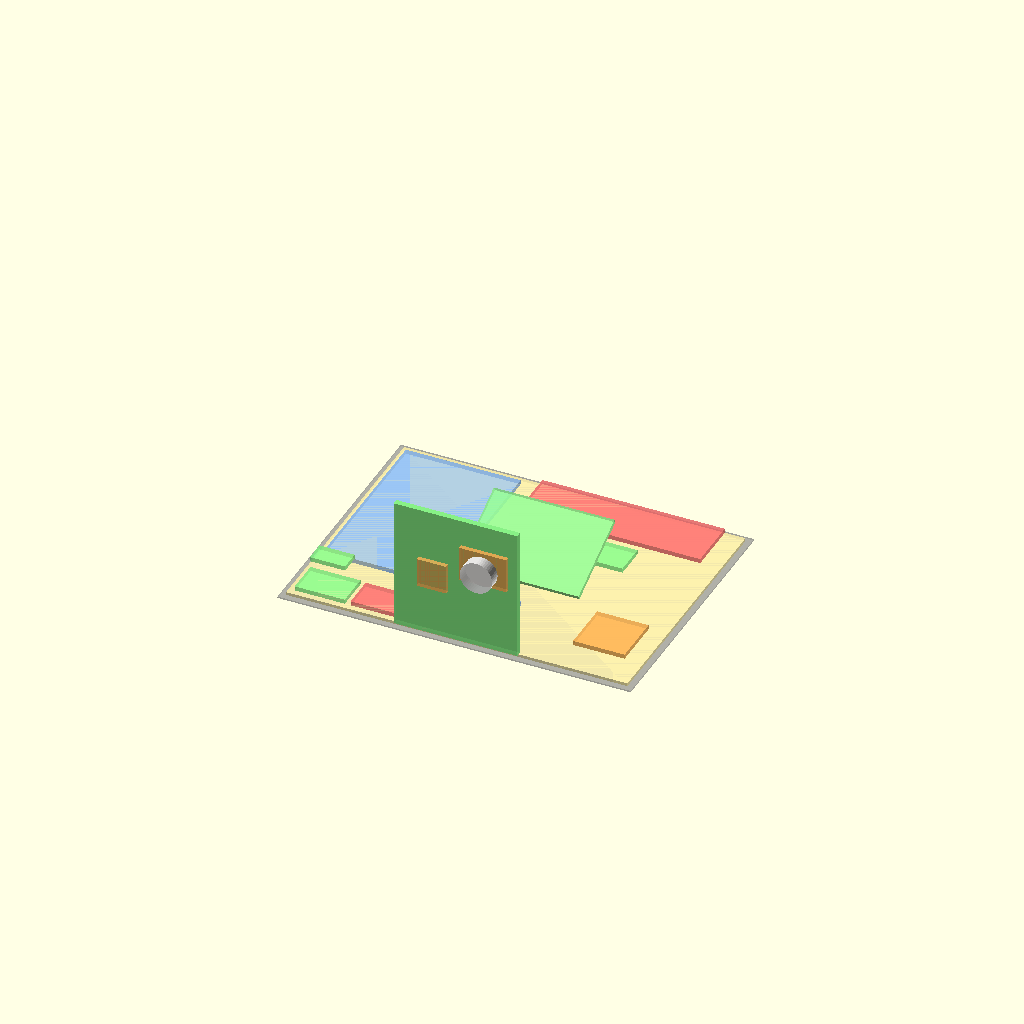
Cell 1: rendered with the file's own defaults.
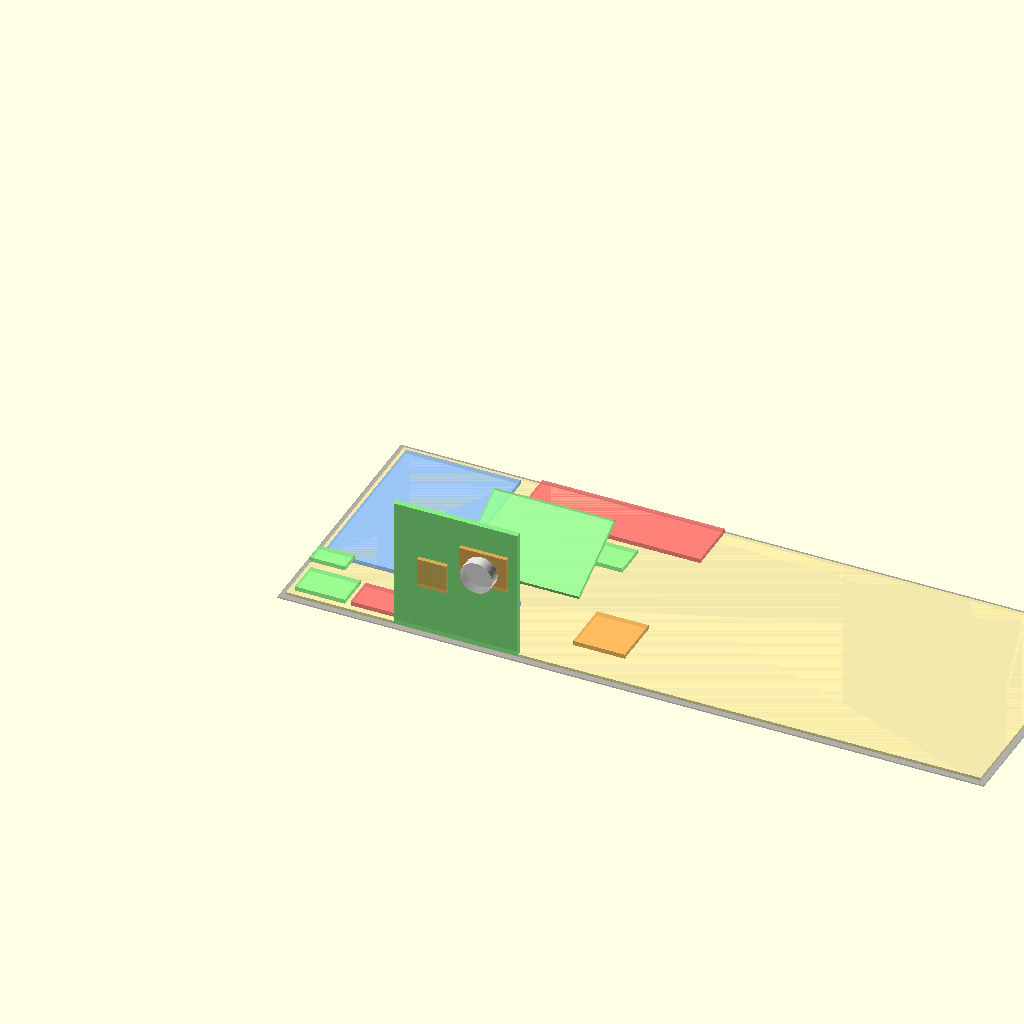
Cell 2 — base_x set to 480, the other parameters unchanged.
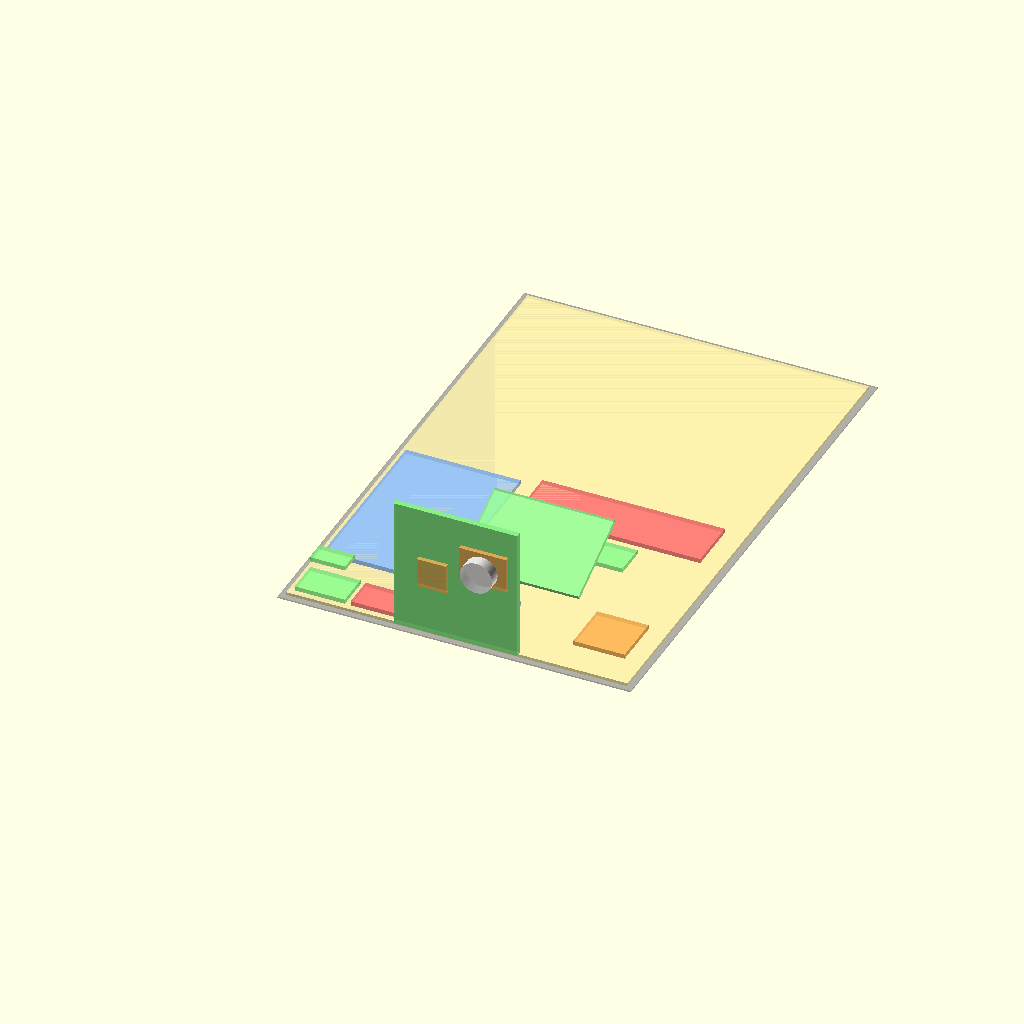
Cell 3: base_y = 360 (everything else at default).
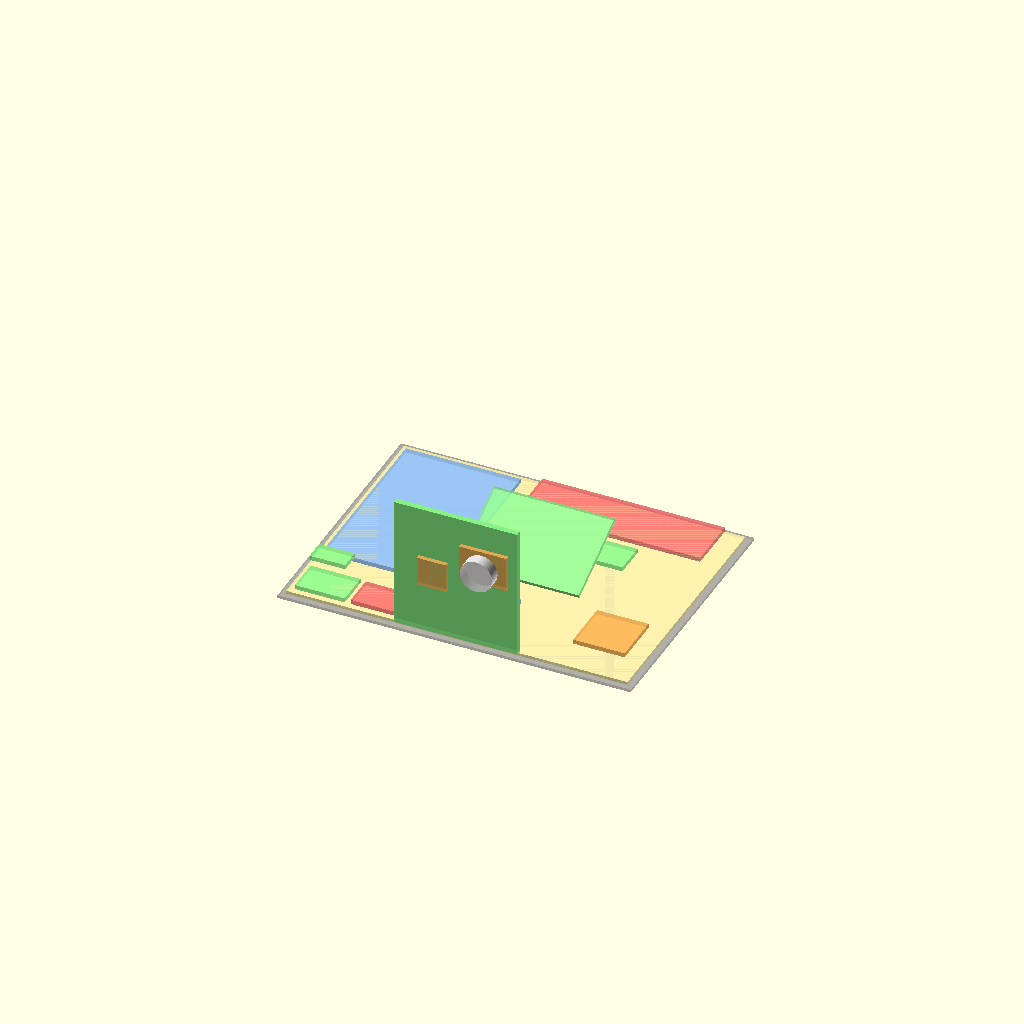
Cell 4 — base_z set to 2, the other parameters unchanged.
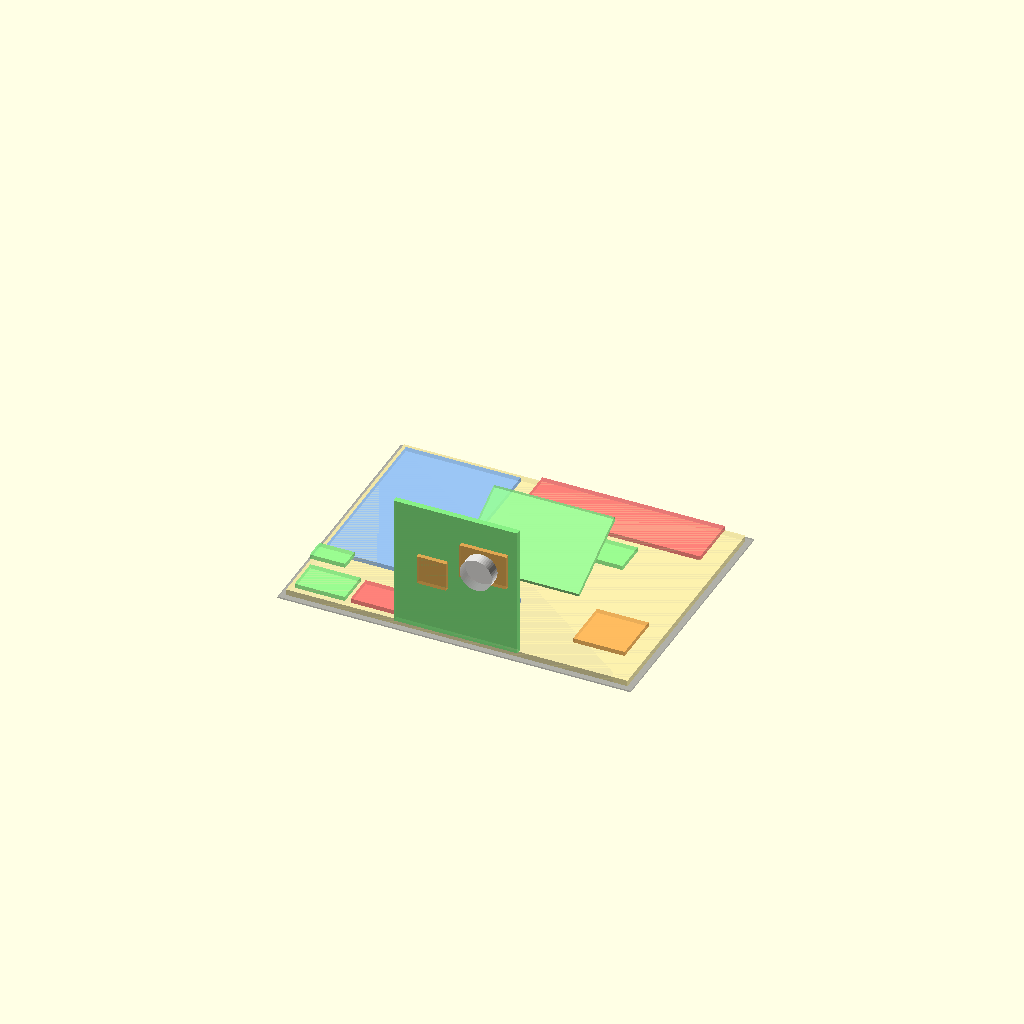
Cell 5: ins_z = 4 (everything else at default).
All cells are drawn from one camera (rotation 55°, 0°, 25°, orthographic, colour scheme Cornfield), so only the parameter changes between them.
OpenSCAD source file Docs/cad/single_board_v05_layout.scad:
// Caring Node V0.5 single-board fixture concept.
// Units: mm.
// This is a planning model, not final STL. Replace module placeholders after measuring real parts.

$fn = 48;

base_x = 240;
base_y = 180;
base_z = 1;
ins_z = 2;

module_z = 3;

module_color = [0.55, 0.75, 1.0, 0.65];
raised_color = [0.55, 1.0, 0.55, 0.65];
sensor_color = [1.0, 0.72, 0.35, 0.75];
danger_color = [1.0, 0.45, 0.45, 0.65];

module_height = base_z + ins_z;

module footprint(label, x, y, sx, sy, z, h, color_v) {
  color(color_v)
    translate([x, y, z])
      cube([sx, sy, h]);
}

module plate() {
  color([0.55, 0.55, 0.55, 0.45])
    cube([base_x, base_y, base_z]);
  color([1.0, 0.95, 0.68, 0.85])
    translate([4, 4, base_z])
      cube([base_x - 8, base_y - 8, ins_z]);
}

module sensor_mast() {
  // Front mast: non-metal vertical plate carrying Rd-03 and PIR.
  color([0.55, 1.0, 0.55, 0.85])
    translate([78, 2, module_height])
      cube([84, 4, 90]);
  // Rd-03 placeholder, centered lower.
  color(sensor_color)
    translate([95, -1, module_height + 35])
      cube([20, 3, 20]);
  // PIR placeholder, higher and wider.
  color(sensor_color)
    translate([124, -1, module_height + 48])
      cube([32, 3, 24]);
  color([1, 1, 1, 0.8])
    translate([140, -3, module_height + 60])
      rotate([90, 0, 0])
        cylinder(h = 8, r = 11);
}

module tft_stand() {
  // Simple tilted TFT panel placeholder.
  color(raised_color)
    translate([98, 54, module_height + 15])
      rotate([25, 0, 0])
        cube([82, 58, 3]);
  color([0.25, 0.25, 0.25, 0.7])
    translate([102, 58, module_height + 18])
      rotate([25, 0, 0])
        cube([74, 46, 1]);
}

module button(x, y, color_v) {
  color(color_v)
    translate([x, y, module_height])
      cylinder(h = 8, r = 10);
}

plate();

// Coordinate convention in this SCAD:
// x: left to right, y: front to rear, front edge y=0.
sensor_mast();

footprint("ESP8266", 8, 8, 34, 23, module_height, module_z, raised_color);
footprint("5V power", 46, 8, 45, 22, module_height, module_z, danger_color);
footprint("BME280", 8, 30, 24, 14, module_height + 8, module_z, raised_color);
footprint("MQ", 193, 17, 35, 35, module_height + 8, module_z, sensor_color);
footprint("NUCLEO", 8, 50, 78, 120, module_height, module_z, module_color);
footprint("mini breadboard", 91, 38, 50, 15, module_height, module_z, module_color);
tft_stand();
button(108, 114, danger_color);
button(140, 114, raised_color);
footprint("buzzer", 164, 104, 22, 22, module_height + 5, module_z, raised_color);
footprint("relay", 98, 140, 124, 36, module_height, module_z, danger_color);
Parameter table extracted from the source (name, type, default, range or options):
base_x: number, default 240
base_y: number, default 180
base_z: number, default 1
ins_z: number, default 2
module_z: number, default 3
module_color: vector, default [0.55, 0.75, 1, 0.65]
raised_color: vector, default [0.55, 1, 0.55, 0.65]
sensor_color: vector, default [1, 0.72, 0.35, 0.75]
danger_color: vector, default [1, 0.45, 0.45, 0.65]
